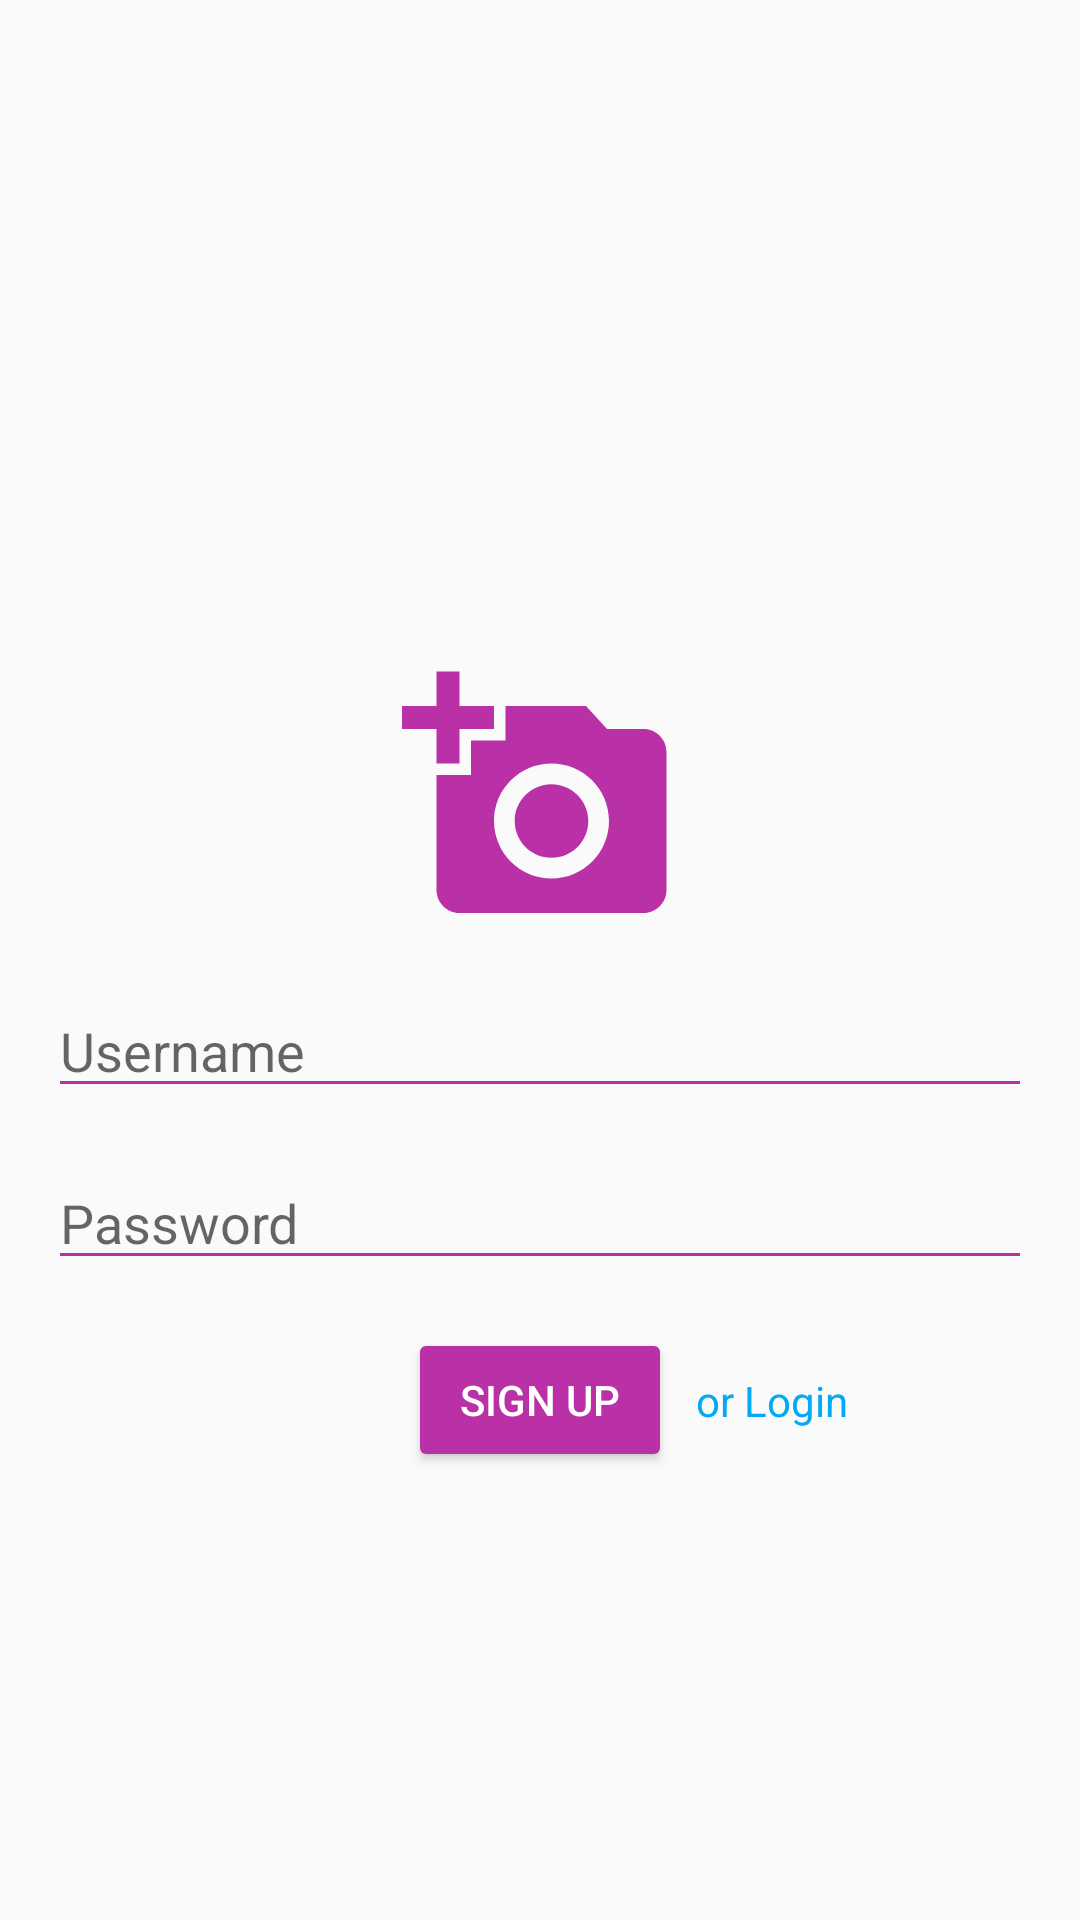

This screen was rendered from an Android layout file. Write that file and the resources it references.
<!-- AndroidManifest.xml: application theme AppTheme -->
<!-- res/layout/activity_main.xml -->
<?xml version="1.0" encoding="utf-8"?>
<androidx.constraintlayout.widget.ConstraintLayout xmlns:android="http://schemas.android.com/apk/res/android"
    xmlns:app="http://schemas.android.com/apk/res-auto"
    xmlns:tools="http://schemas.android.com/tools"
    android:id="@+id/backgroundLayout"
    android:layout_width="match_parent"
    android:layout_height="match_parent"
    tools:context=".MainActivity">

    <androidx.constraintlayout.widget.Guideline
        android:id="@+id/guideline"
        android:layout_width="wrap_content"
        android:layout_height="wrap_content"
        android:orientation="horizontal"
        app:layout_constraintGuide_percent="0.50" />

    <ImageView
        android:id="@+id/logoView"
        android:layout_width="92dp"
        android:layout_height="92dp"
        android:layout_marginBottom="8dp"
        android:contentDescription="@string/app_name"
        app:layout_constraintBottom_toTopOf="@+id/guideline"
        app:layout_constraintEnd_toEndOf="parent"
        app:layout_constraintHorizontal_bias="0.5"
        app:layout_constraintStart_toStartOf="parent"
        app:srcCompat="@drawable/ic_camera" />

    <EditText
        android:id="@+id/userInput"
        android:layout_width="0dp"
        android:layout_height="wrap_content"
        android:layout_marginStart="16dp"
        android:layout_marginTop="8dp"
        android:layout_marginEnd="16dp"
        android:ems="10"
        android:hint="@string/username"
        android:inputType="textPersonName"
        app:layout_constraintEnd_toEndOf="parent"
        app:layout_constraintStart_toStartOf="parent"
        app:layout_constraintTop_toTopOf="@+id/guideline" />

    <EditText
        android:id="@+id/passwordInput"
        android:layout_width="0dp"
        android:layout_height="wrap_content"
        android:layout_marginStart="16dp"
        android:layout_marginTop="16dp"
        android:layout_marginEnd="16dp"
        android:ems="10"
        android:hint="@string/password"
        android:inputType="textPassword"
        app:layout_constraintEnd_toEndOf="parent"
        app:layout_constraintStart_toStartOf="parent"
        app:layout_constraintTop_toBottomOf="@+id/userInput" />

    <Button
        android:id="@+id/signUpButton"
        android:layout_width="wrap_content"
        android:layout_height="wrap_content"
        android:layout_marginStart="16dp"
        android:layout_marginTop="16dp"
        android:layout_marginEnd="16dp"
        android:onClick="signUpOrLogin"
        android:text="@string/sign_up"
        android:textColor="@android:color/background_light"
        app:layout_constraintEnd_toEndOf="parent"
        app:layout_constraintStart_toStartOf="parent"
        app:layout_constraintTop_toBottomOf="@+id/passwordInput" />

    <TextView
        android:id="@+id/loginText"
        android:layout_width="wrap_content"
        android:layout_height="wrap_content"
        android:layout_marginStart="8dp"
        android:text="@string/or_login"
        android:textColor="#03A9F4"
        app:layout_constraintBottom_toBottomOf="@+id/signUpButton"
        app:layout_constraintStart_toEndOf="@+id/signUpButton"
        app:layout_constraintTop_toTopOf="@+id/signUpButton" />
</androidx.constraintlayout.widget.ConstraintLayout>
<!-- resources referenced by this layout -->
<resources>
  <!-- drawable ic_camera (drawable) -->
  <vector android:height="24dp" android:tint="#B930A7"
      android:viewportHeight="24.0" android:viewportWidth="24.0"
      android:width="24dp" xmlns:android="http://schemas.android.com/apk/res/android">
      <path android:fillColor="#FF000000" android:pathData="M3,4L3,1h2v3h3v2L5,6v3L3,9L3,6L0,6L0,4h3zM6,10L6,7h3L9,4h7l1.83,2L21,6c1.1,0 2,0.9 2,2v12c0,1.1 -0.9,2 -2,2L5,22c-1.1,0 -2,-0.9 -2,-2L3,10h3zM13,19c2.76,0 5,-2.24 5,-5s-2.24,-5 -5,-5 -5,2.24 -5,5 2.24,5 5,5zM9.8,14c0,1.77 1.43,3.2 3.2,3.2s3.2,-1.43 3.2,-3.2 -1.43,-3.2 -3.2,-3.2 -3.2,1.43 -3.2,3.2z"/>
  </vector>
  <string name="app_name">Instagran</string>
  <string name="or_login">or Login</string>
  <string name="password">Password</string>
  <string name="sign_up">Sign Up</string>
  <string name="username">Username</string>
  <style name="AppTheme" parent="Theme.AppCompat.Light.DarkActionBar">
          <item name="colorPrimary">@color/colorPrimary</item>
          <item name="colorPrimaryDark">@color/colorPrimaryDark</item>
          <item name="colorAccent">@color/colorAccent</item>
          <item name="backgroundTint">@color/colorPrimary</item>
      </style>
  <color name="colorPrimary">#B930A7</color>
  <color name="colorPrimaryDark">#584EC8</color>
  <color name="colorAccent">#FCAE48</color>
</resources>
